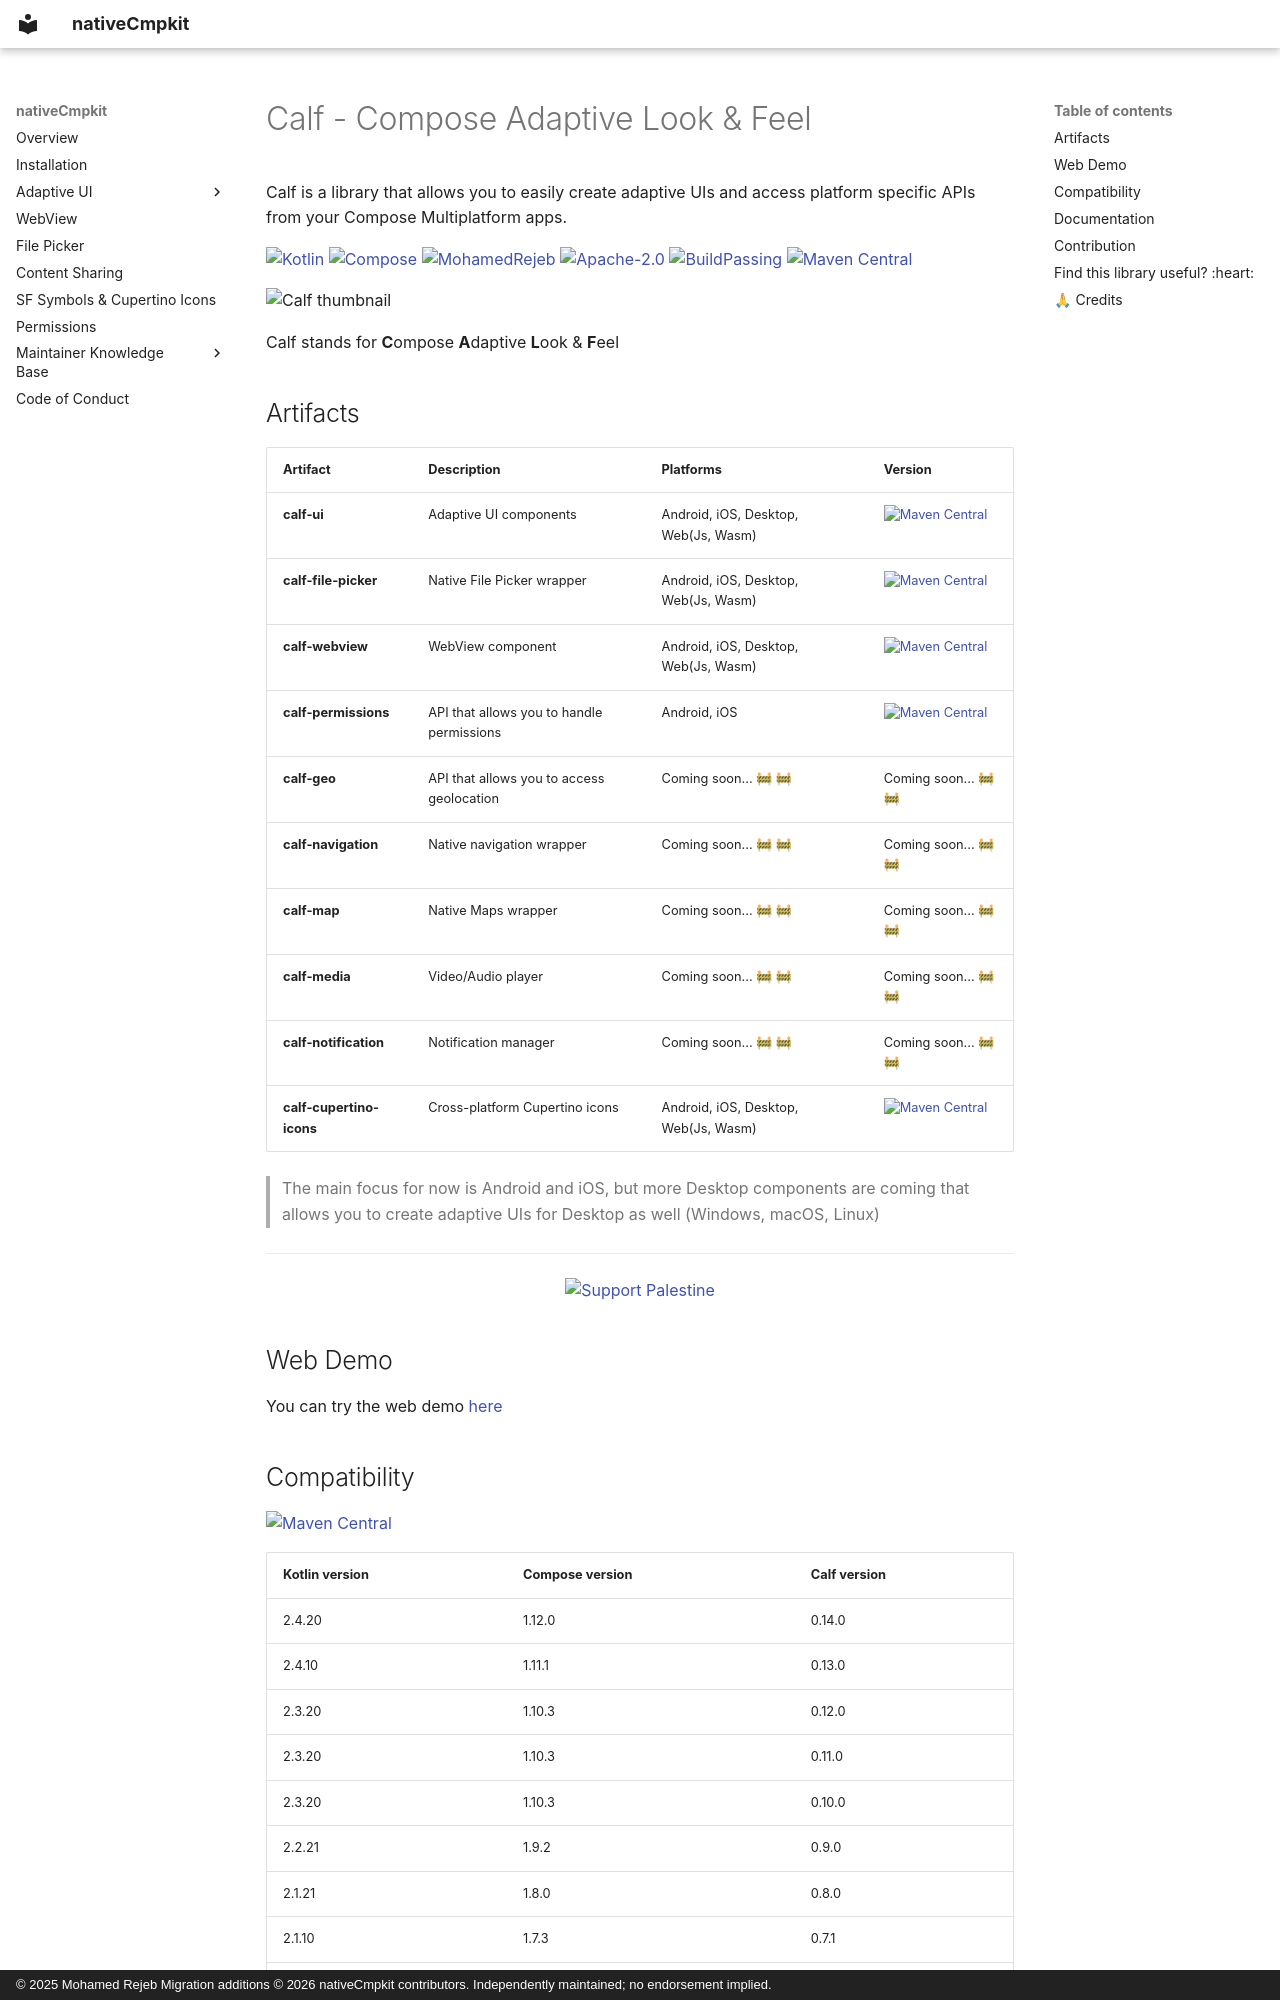

repository: Apdelrahman1911/nativeCmpkit · page: migration/legacy/README.upstream/index.html · generator: mkdocs · copyright: © 2025 Mohamed Rejeb Migration additions © 2026 nativeCmpkit contributors. Independently maintained; no endorsement implied.

# Calf - Compose Adaptive Look & Feel

Calf is a library that allows you to easily create adaptive UIs and access platform specific APIs from your Compose Multiplatform apps.

[![Kotlin](https://img.shields.io/badge/kotlin-2.3.20-blue.svg?logo=kotlin)](http://kotlinlang.org)
[![Compose](https://img.shields.io/badge/compose-1.10.3-blue.svg?logo=jetpackcompose)](https://www.jetbrains.com/lp/compose-multiplatform)
[![MohamedRejeb](https://raw.githubusercontent.com/MohamedRejeb/MohamedRejeb/main/badges/mohamedrejeb.svg)](https://github.com/MohamedRejeb)
[![Apache-2.0](https://img.shields.io/badge/License-Apache%202.0-green.svg)](https://opensource.org/licenses/Apache-2.0)
[![BuildPassing](https://shields.io/badge/build-passing-brightgreen)](https://github.com/MohamedRejeb/ksoup/actions)
[![Maven Central](https://img.shields.io/maven-central/v/com.mohamedrejeb.calf/calf-ui)](https://search.maven.org/search?q=g:%22com.mohamedrejeb.calf%22%20AND%20a:%calf-ui%22)

![Calf thumbnail](docs/images/thumbnail.png)

Calf stands for **C**ompose **A**daptive **L**ook & **F**eel
